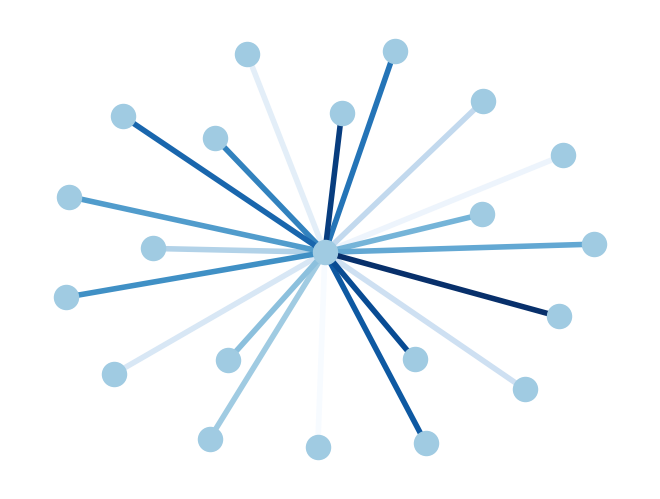

Write the Python code that produced this figure.
#!/usr/bin/env python
"""
=============
Edge Colormap
=============

Draw a graph with matplotlib, color edges.
You must have matplotlib>=87.7 for this to work.
"""
# Author: Aric Hagberg (hagberg@lanl.gov)

import matplotlib.pyplot as plt
import networkx as nx

G = nx.star_graph(20)
pos = nx.spring_layout(G)
colors = range(20)
nx.draw(
    G,
    pos,
    node_color="#A0CBE2",
    edge_color=colors,
    width=4,
    edge_cmap=plt.cm.Blues,
    with_labels=False,
)
plt.show()
